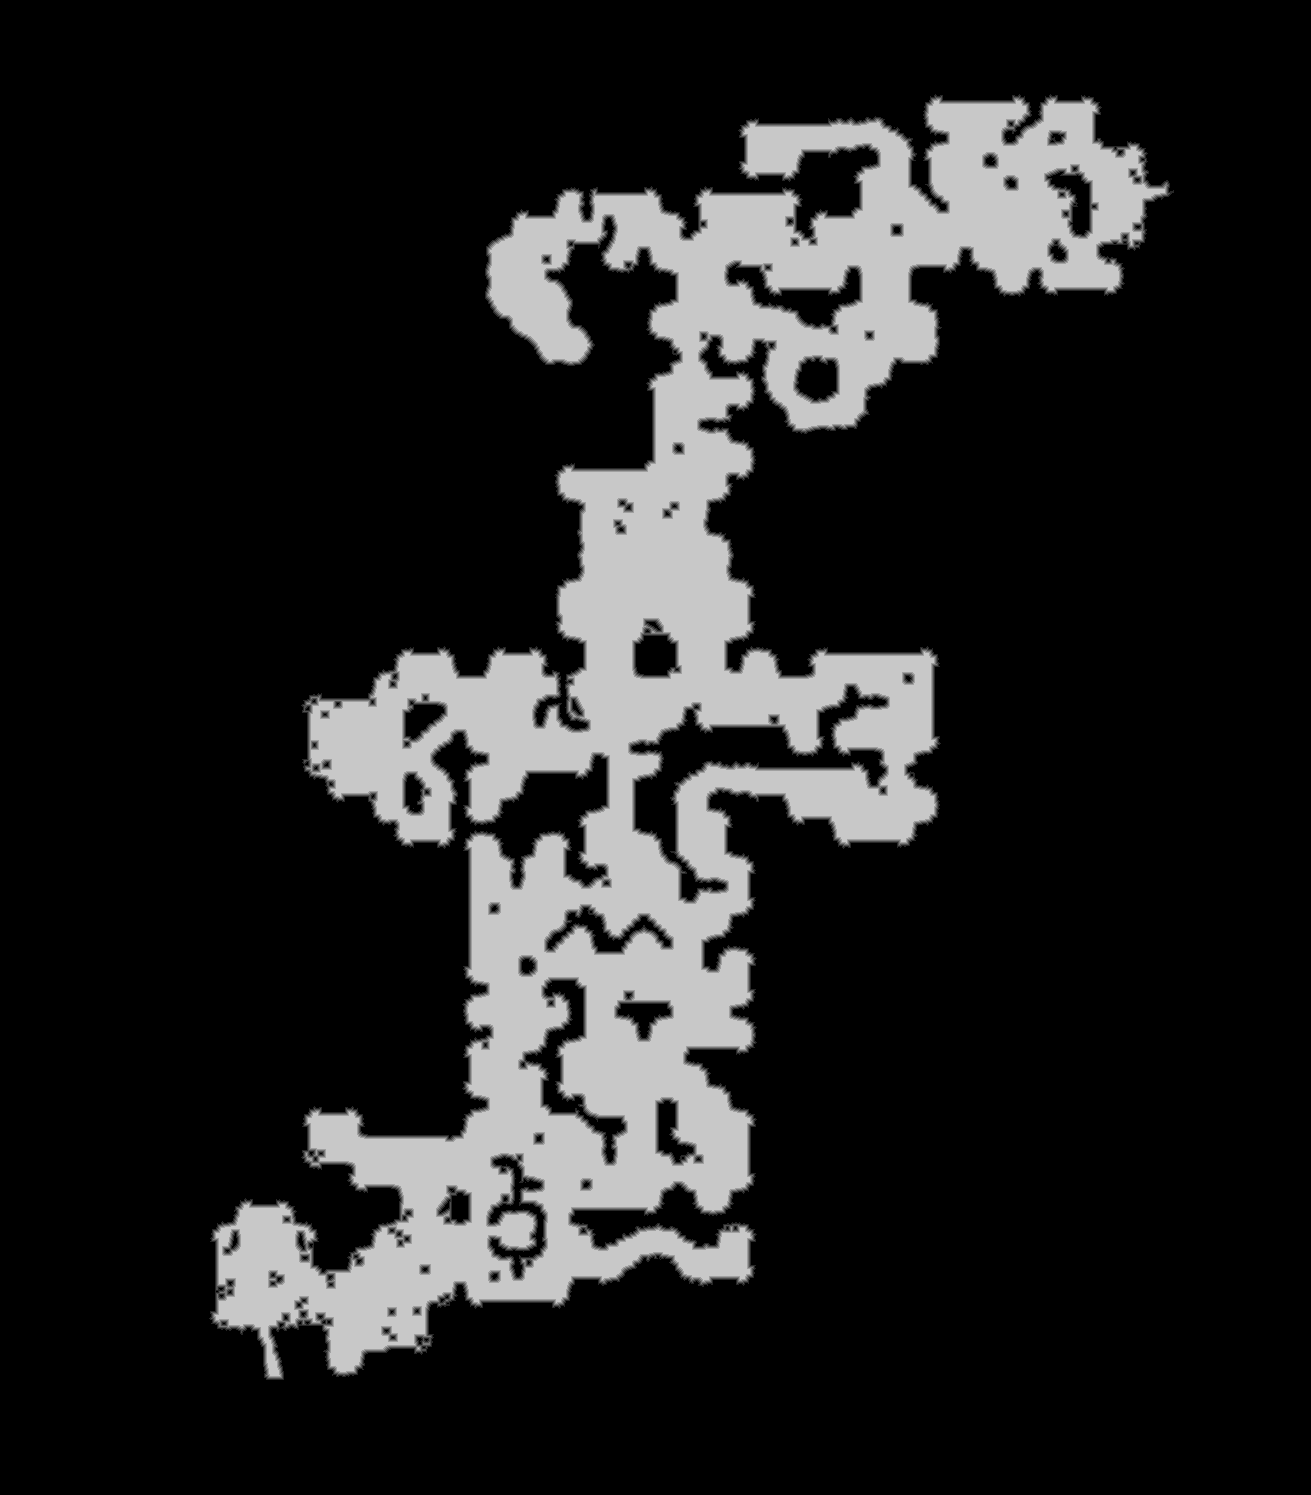

The data file committed next to this chart (first rows):
truth	truth_421730ba3f0.tsv
layer	ranged
source	walk_2
read	2026-11-01 21:44:27
width	1311
height	1495
stride	656
base	0x42175f40000
origin	0x1360010
score	0.9981
iou_melee	0.6115
iou_ranged	0.9981
nibble	0	1579754
nibble	1	21211
nibble	2	20593
nibble	3	20347
nibble	4	19918
nibble	5	298122
